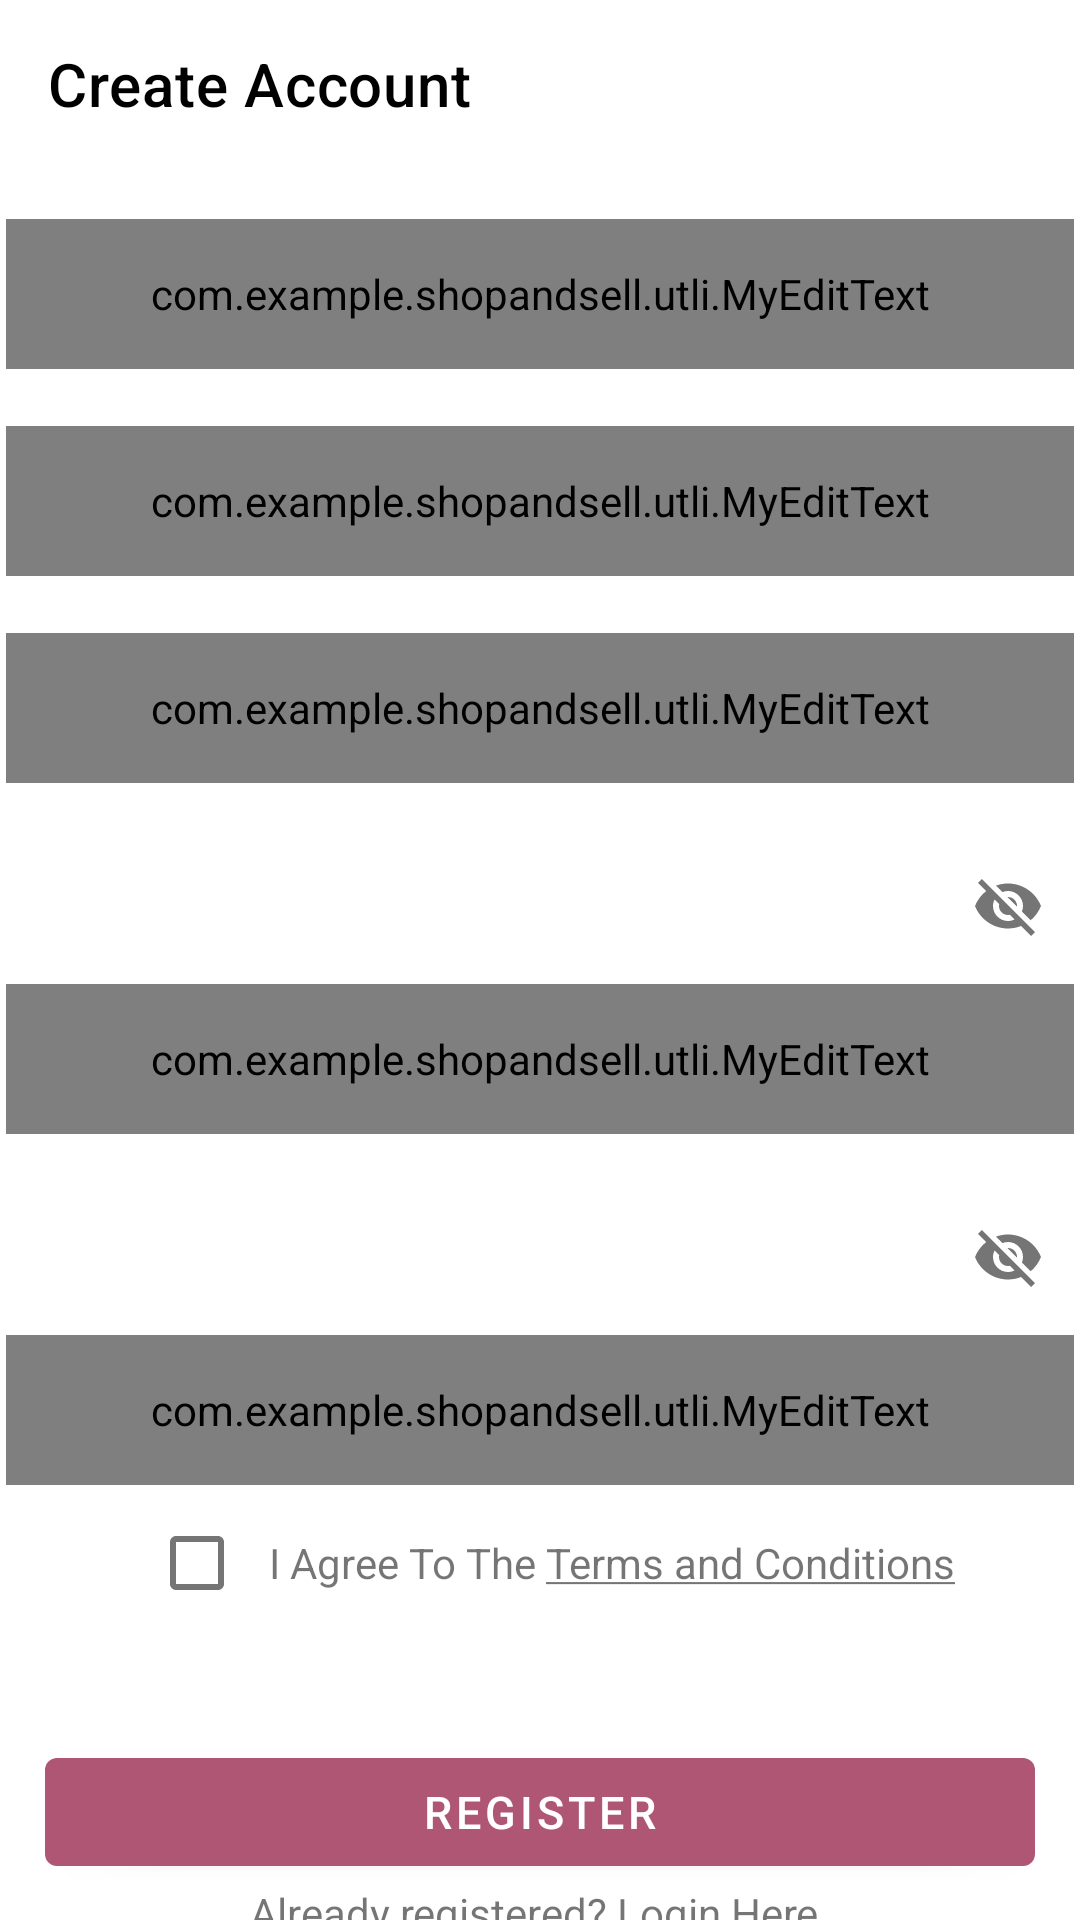

Reconstruct the res/layout file that produces this screen, plus the resources it refers to.
<!-- AndroidManifest.xml: activity theme Theme.ShopAndSell2 -->
<!-- res/layout/activity_register.xml -->
<?xml version="1.0" encoding="utf-8"?>
<androidx.constraintlayout.widget.ConstraintLayout xmlns:android="http://schemas.android.com/apk/res/android"
    xmlns:app="http://schemas.android.com/apk/res-auto"
    xmlns:tools="http://schemas.android.com/tools"
    android:layout_width="match_parent"
    android:layout_height="match_parent"
    tools:context=".UI.A.RegisterActivity">



    <androidx.appcompat.widget.Toolbar
        android:layout_width="match_parent"
        android:layout_height="?android:attr/actionBarSize"
        android:background="@color/white"
        android:theme="@style/ToolbarTheme"
        app:titleTextColor="@color/black"
        app:title="Create Account"
        app:layout_constraintTop_toTopOf="parent"
        android:id="@+id/CreateAccountToolbar"/>
    <com.google.android.material.textfield.TextInputLayout

        android:layout_width="match_parent"
        android:layout_height="wrap_content"
        app:layout_constraintTop_toBottomOf="@+id/CreateAccountToolbar"
        app:boxBackgroundMode="outline"
        app:boxBackgroundColor="@color/white"
        android:focusable="false"
        android:layout_marginTop="15dp"
        android:id="@+id/LayoutFirstName"

        >
        <com.example.shopandsell.utli.MyEditText
            android:layout_width="match_parent"
            android:layout_height="50dp"
            android:padding="10dp"
            android:layout_margin="2dp"
            android:hint="First Name"
            android:inputType="text"
            android:id="@+id/edRegisterFirstName"
            />

    </com.google.android.material.textfield.TextInputLayout>
    <com.google.android.material.textfield.TextInputLayout

        android:layout_width="match_parent"
        android:layout_height="wrap_content"
        app:layout_constraintTop_toBottomOf="@+id/LayoutFirstName"
        app:boxBackgroundMode="outline"
        app:boxBackgroundColor="@color/white"
        android:focusable="false"
        android:layout_marginTop="15dp"
        android:id="@+id/LayoutSecondName"

        >
        <com.example.shopandsell.utli.MyEditText
            android:layout_width="match_parent"
            android:layout_height="50dp"
            android:padding="10dp"
            android:layout_margin="2dp"
            android:hint="Second Name"
            android:inputType="text"
            android:id="@+id/edRegisterSecondName"
            />

    </com.google.android.material.textfield.TextInputLayout>
    <com.google.android.material.textfield.TextInputLayout

        android:layout_width="match_parent"
        android:layout_height="wrap_content"
        app:layout_constraintTop_toBottomOf="@+id/LayoutSecondName"
        app:boxBackgroundMode="outline"
        app:boxBackgroundColor="@color/white"
        android:focusable="false"
        android:layout_marginTop="15dp"
        android:id="@+id/LayoutEmailId"

        >
        <com.example.shopandsell.utli.MyEditText
            android:layout_width="match_parent"
            android:layout_height="50dp"
            android:padding="10dp"
            android:layout_margin="2dp"
            android:hint="Email ID"
            android:inputType="textEmailAddress"
            android:id="@+id/edRegisterEmailId"
            />

    </com.google.android.material.textfield.TextInputLayout>
    <com.google.android.material.textfield.TextInputLayout

        android:layout_width="match_parent"
        android:layout_height="wrap_content"
        app:layout_constraintTop_toBottomOf="@+id/LayoutEmailId"
        app:boxBackgroundMode="outline"
        app:boxBackgroundColor="@color/white"
        app:passwordToggleEnabled="true"
        android:focusable="false"
        android:layout_marginTop="15dp"
        android:id="@+id/LayoutPassword"

        >
        <com.example.shopandsell.utli.MyEditText
            android:layout_width="match_parent"
            android:layout_height="50dp"
            android:padding="10dp"
            android:layout_margin="2dp"
            android:hint="Password"
            android:inputType="textPassword"
            android:id="@+id/edRegisterPassword"
            />

    </com.google.android.material.textfield.TextInputLayout>
    <com.google.android.material.textfield.TextInputLayout

        android:layout_width="match_parent"
        android:layout_height="wrap_content"
        app:layout_constraintTop_toBottomOf="@+id/LayoutPassword"
        app:boxBackgroundMode="outline"
        app:boxBackgroundColor="@color/white"
        android:focusable="false"
        android:layout_marginTop="15dp"
        app:passwordToggleEnabled="true"
        android:id="@+id/LayoutConfirmPassword"

        >
        <com.example.shopandsell.utli.MyEditText
            android:layout_width="match_parent"
            android:layout_height="50dp"
            android:padding="10dp"
            android:layout_margin="2dp"
            android:hint="Confirm Password"
            android:inputType="textPassword"
            android:id="@+id/edRegisterConformPassword"
            />

    </com.google.android.material.textfield.TextInputLayout>
    <LinearLayout
        android:layout_width="match_parent"
        android:layout_height="wrap_content"
        app:layout_constraintLeft_toLeftOf="parent"
        app:layout_constraintRight_toRightOf="parent"
        app:layout_constraintTop_toBottomOf="@id/LayoutConfirmPassword"
        android:id="@+id/ChecboxLayout"
        android:gravity="center_horizontal"
        android:orientation="horizontal">
    <CheckBox
        android:layout_width="wrap_content"
        android:layout_height="wrap_content"
        android:id="@+id/cbTermsAndConditions"

        />

        <TextView
            android:layout_width="wrap_content"
            android:layout_height="wrap_content"
            android:text="I Agree To The "
            />
        <TextView
            android:layout_width="wrap_content"
            android:layout_height="wrap_content"
            android:text="@string/terms_conditions"

            />


    </LinearLayout>
    <Button
        android:layout_width="match_parent"
        android:layout_height="wrap_content"
        app:layout_constraintLeft_toLeftOf="parent"
        app:layout_constraintRight_toRightOf="parent"
        app:layout_constraintTop_toBottomOf="@id/ChecboxLayout"
        android:layout_marginLeft="15dp"
        android:layout_marginRight="15dp"
        android:text="Register"
        android:layout_marginTop="35dp"
        android:textSize="15sp"
        android:id="@+id/btnRegister"
        />
    <TextView
        android:layout_width="wrap_content"
        android:layout_height="wrap_content"
        android:text="Already registered? Login Here."
        app:layout_constraintTop_toBottomOf="@+id/btnRegister"
        app:layout_constraintRight_toRightOf="parent"
        app:layout_constraintLeft_toLeftOf="parent"
        android:id="@+id/txtLoginHere"
        />

</androidx.constraintlayout.widget.ConstraintLayout>
<!-- resources referenced by this layout -->
<resources>
  <color name="black">#FF000000</color>
  <color name="white">#FFFFFFFF</color>
  <string name="terms_conditions"><u>Terms and Conditions</u></string>
  <style name="ToolbarTheme" parent="@style/ThemeOverlay.AppCompat.ActionBar">
          
          <item name="colorControlNormal">@color/black</item>
      </style>
  <style name="Theme.ShopAndSell2" parent="Theme.MaterialComponents.DayNight.NoActionBar">
          
          <item name="colorPrimary">#AE5674</item>
          <item name="colorPrimaryVariant">#531D41</item>
          <item name="colorOnPrimary">@color/white</item>
          
          <item name="colorSecondary">@color/teal_200</item>
          <item name="colorSecondaryVariant">@color/teal_700</item>
          <item name="colorOnSecondary">@color/black</item>
          
          <item name="android:statusBarColor" tools:targetApi="l">?attr/colorPrimaryVariant</item>
          
      </style>
  <color name="teal_200">#FF03DAC5</color>
  <color name="teal_700">#FF018786</color>
</resources>
